Run: headless pygame with SDL's dummy video driver; simulated clock (each Clock.tick advances the game by its frame time, no real sleeping); random seed 0; keys injected as events and as key.get_pressed() state; no mouse input.
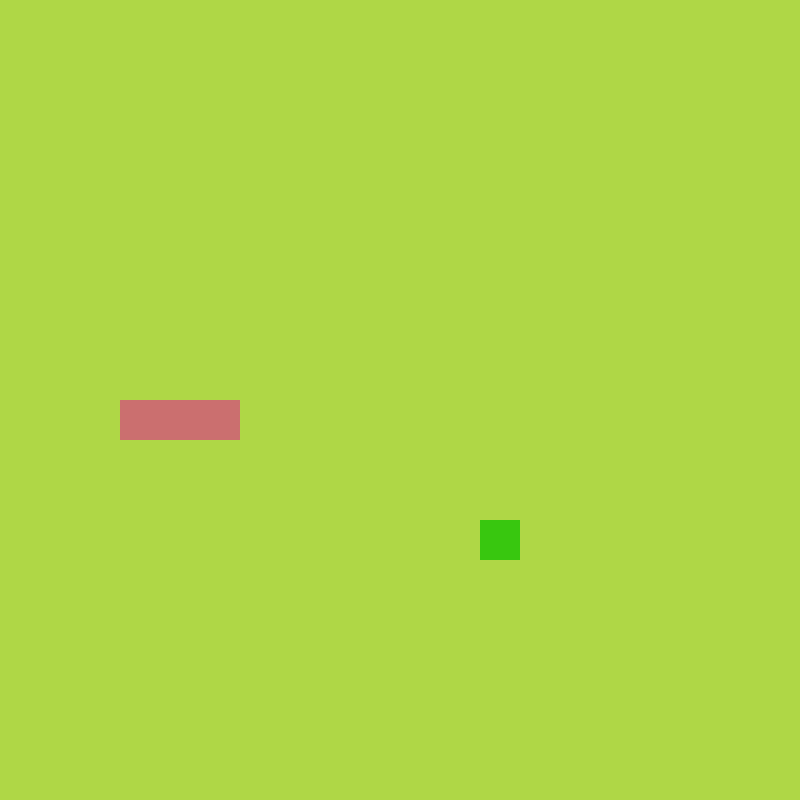
Frame 1 of 4 · flips 1–60 · no input
Frame 2 of 4 · flips 61–180 · tapped SPACE, RETURN · held RIGHT (→), D · screen unchanged from frame 1, image omitted
Frame 3 of 4 · flips 181–300 · held DOWN (↓), S · screen unchanged from frame 2, image omitted
Frame 4 of 4 · flips 301–420 · held LEFT (←), A, UP (↑), W · screen unchanged from frame 3, image omitted

The pygame program that drew these frames:

#PySnake - Antonio Di Maria 2023
#this is a simple project i did use to learn pygame 
#Tested on python 3.9 with pygame 2.5
#Crdit to Clear Code tutorial on https://www.youtube.com/watch?v=QFvqStqPCRU

import pygame, sys, random
from pygame.math import Vector2

#init pygame
pygame.init()

#timers 
FPS_CAP = 60
SCREEN_UPDATE = pygame.USEREVENT
pygame.time.set_timer(SCREEN_UPDATE, 150) #timer in milliseconds

#RGB touples
BACKGROUND_COLOR = (175,215,70)
SURFACE_COLOR = (0,0,255)
FRUIT_COLOR = (56,199,15)
SNAKE_COLOR = (203,111,111)

#virtual grid
CELL_SIZE = 40
CELL_NUMBER = 20

class FRUIT:
    def __init__(self):
        #x and y pos
        self.randomize()
    #draw fruit
    def draw_fruit(self):
        fruit_rect = pygame.Rect(self.pos.x*CELL_SIZE,
                                 self.pos.y*CELL_SIZE,
                                 CELL_SIZE, 
                                 CELL_SIZE)
        pygame.draw.rect(screen, FRUIT_COLOR, fruit_rect)
    def randomize(self):
        self.x = random.randint(0, CELL_NUMBER-1)
        self.y = random.randint(0, CELL_NUMBER-1)
        self.pos = Vector2(self.x, self.y)

class SNAKE:
    def __init__(self):
        #starting position
        self.body = [Vector2(5,10),Vector2(4,10),Vector2(3,10)]
        self.direction = Vector2(1,0) #right
        self.new_block = False
    def draw_snake(self):
        for block in self.body:
            block_rect = pygame.Rect(block.x * CELL_SIZE,
                                     block.y * CELL_SIZE,
                                     CELL_SIZE,
                                     CELL_SIZE)
            pygame.draw.rect(screen, SNAKE_COLOR, block_rect)
    def move_snake(self):
        #create a copy of the snake, discard the last block.
        #add a new blok at the beginning of the list in the directon of movement
        if self.new_block == True:
            body_copy = self.body[:]
            self.new_block = False
        else:
            body_copy = self.body[:-1]
        body_copy.insert(0, body_copy[0] + self.direction)
        self.body = body_copy[:]
    def add_block(self):
        self.new_block = True

class MAIN:
    def __init__(self):
        self.snake = SNAKE()
        self.fruit = FRUIT()
    def update(self):
        self.snake.move_snake()
        self.check_collision()
        self.check_fail()
    def draw_elements(self):
        self.fruit.draw_fruit()
        self.snake.draw_snake()
    def check_collision(self):
        # snake got the fruit
        if self.fruit.pos == self.snake.body[0]:
            self.fruit.randomize()
            self.snake.add_block()
    def check_fail(self):
        # control borders
        if not 0 <= self.snake.body[0].x < CELL_NUMBER:
            self.game_over()   
        elif not 0 <= self.snake.body[0].y < CELL_NUMBER:  
            self.game_over()   
        for block in self.snake.body[1:]:
            if block == self.snake.body[0]:
                self.game_over()
    def game_over(self):
        pygame.quit()
        sys.exit()        

#create screen and surace
screen = pygame.display.set_mode((CELL_SIZE*CELL_NUMBER, CELL_SIZE*CELL_NUMBER))

#create a clock to limit game speed to FPS_CAP
clock = pygame.time.Clock()

main_game = MAIN()

#game loop
while True:
    #event loop
    for event in pygame.event.get():
        if event.type == pygame.QUIT:
            pygame.quit()
            sys.exit()
        if event.type == SCREEN_UPDATE:
            main_game.update()
        if event.type == pygame.KEYDOWN:
            if event.key == pygame.K_UP:
                if main_game.snake.direction.y != 1:
                    main_game.snake.direction = Vector2(0,-1) #up
            elif event.key == pygame.K_DOWN:
                if main_game.snake.direction.y != -1:
                    main_game.snake.direction = Vector2(0,1) #down
            elif event.key == pygame.K_LEFT:
                if main_game.snake.direction.x != 1:
                    main_game.snake.direction = Vector2(-1,0) #left
            elif event.key == pygame.K_RIGHT:
                if main_game.snake.direction.x != -1:    
                    main_game.snake.direction = Vector2(1,0) #right

    screen.fill(BACKGROUND_COLOR)
    main_game.draw_elements()

    pygame.display.update()
    clock.tick(FPS_CAP)
